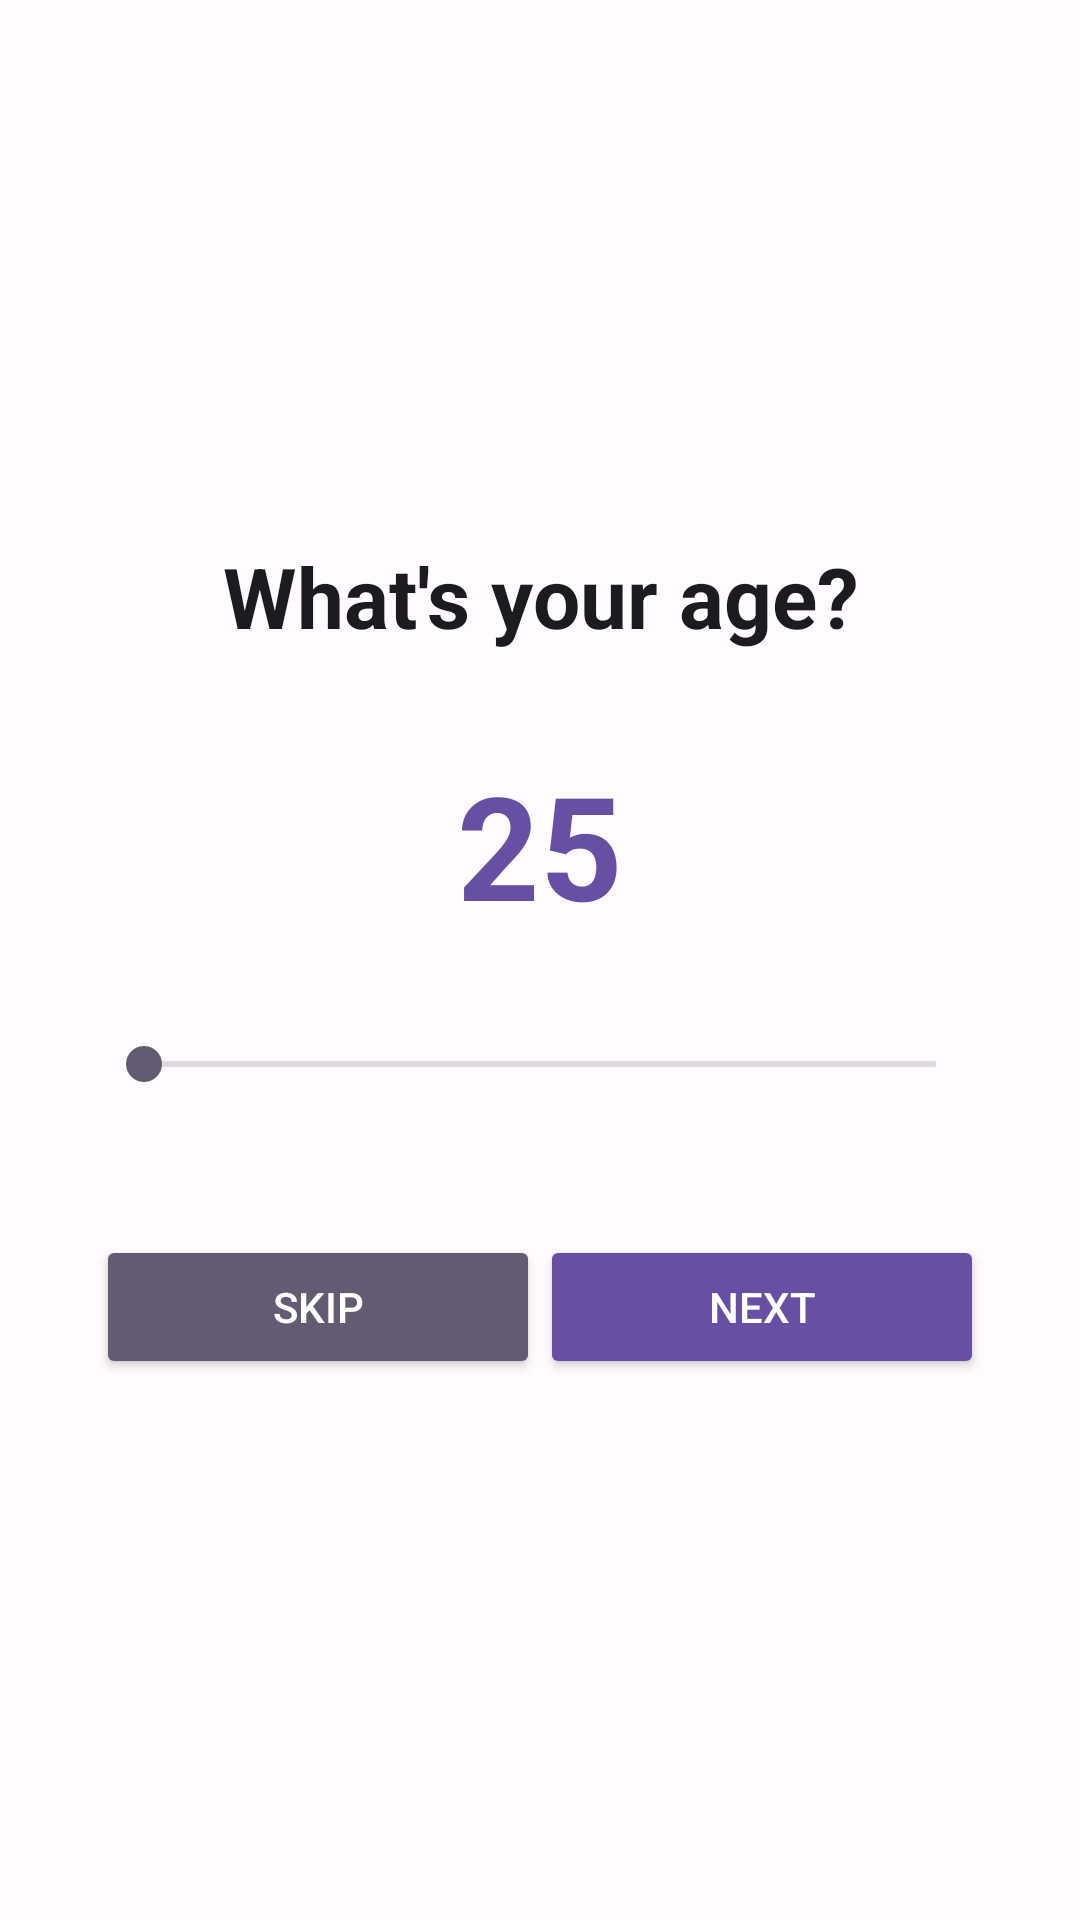

Android layout source for this screen:
<!-- AndroidManifest.xml: application theme Theme.Progressly -->
<!-- res/layout/fragment_onboarding_age.xml -->
<?xml version="1.0" encoding="utf-8"?>
<LinearLayout xmlns:android="http://schemas.android.com/apk/res/android"
    android:layout_width="match_parent"
    android:layout_height="match_parent"
    android:orientation="vertical"
    android:gravity="center"
    android:padding="32dp"
    android:background="@color/background">

    <TextView
        android:layout_width="match_parent"
        android:layout_height="wrap_content"
        android:text="@string/onboarding_age"
        android:textSize="28sp"
        android:textStyle="bold"
        android:gravity="center"
        android:textColor="@color/on_background"
        android:layout_marginBottom="32dp" />

    <TextView
        android:id="@+id/tv_age_display"
        android:layout_width="match_parent"
        android:layout_height="wrap_content"
        android:text="25"
        android:textSize="48sp"
        android:textStyle="bold"
        android:gravity="center"
        android:textColor="@color/primary"
        android:layout_marginBottom="32dp" />

    <SeekBar
        android:id="@+id/seek_bar_age"
        android:layout_width="match_parent"
        android:layout_height="wrap_content"
        android:min="15"
        android:max="100"
        android:progress="10"
        android:layout_marginBottom="48dp" />

    <LinearLayout
        android:layout_width="match_parent"
        android:layout_height="wrap_content"
        android:orientation="horizontal"
        android:gravity="center"
        android:spacing="16dp">

        <Button
            android:id="@+id/btn_previous"
            android:layout_width="0dp"
            android:layout_height="wrap_content"
            android:layout_weight="1"
            android:text="@string/onboarding_skip"
            android:backgroundTint="@color/secondary"
            android:textColor="@color/on_secondary" />

        <Button
            android:id="@+id/btn_next"
            android:layout_width="0dp"
            android:layout_height="wrap_content"
            android:layout_weight="1"
            android:text="@string/onboarding_next"
            android:backgroundTint="@color/primary"
            android:textColor="@color/on_primary" />

    </LinearLayout>

</LinearLayout>
<!-- resources referenced by this layout -->
<resources>
  <color name="background">#FFFBFE</color>
  <color name="on_background">#1C1B1F</color>
  <color name="on_primary">#FFFFFF</color>
  <color name="on_secondary">#FFFFFF</color>
  <color name="primary">#6750A4</color>
  <color name="secondary">#625B71</color>
  <string name="onboarding_age">What\'s your age?</string>
  <string name="onboarding_next">Next</string>
  <string name="onboarding_skip">Skip</string>
  <color name="primary_container">#EADDFF</color>
  <color name="on_primary_container">#21005E</color>
  <color name="secondary_container">#E8DEF8</color>
  <color name="on_secondary_container">#1E192B</color>
  <color name="tertiary">#7D5260</color>
  <color name="on_tertiary">#FFFFFF</color>
  <color name="tertiary_container">#FFD8E4</color>
  <color name="on_tertiary_container">#31111D</color>
  <color name="error">#B3261E</color>
  <color name="on_error">#FFFFFF</color>
  <color name="error_container">#F9DEDC</color>
  <color name="on_error_container">#410E0B</color>
  <color name="surface">#FFFBFE</color>
  <color name="on_surface">#1C1B1F</color>
  <color name="neutral">#79747E</color>
  <style name="TextAppearance.App.HeadlineSmall" parent="TextAppearance.MaterialComponents.HeadlineSmall">
          <item name="android:textSize">24sp</item>
          <item name="android:textStyle">bold</item>
          <item name="android:textColor">@color/on_background</item>
      </style>
  <style name="TextAppearance.App.TitleMedium" parent="TextAppearance.MaterialComponents.TitleMedium">
          <item name="android:textSize">16sp</item>
          <item name="android:textStyle">bold</item>
          <item name="android:textColor">@color/on_background</item>
      </style>
  <style name="TextAppearance.App.BodyMedium" parent="TextAppearance.MaterialComponents.BodyMedium">
          <item name="android:textSize">14sp</item>
          <item name="android:textColor">@color/on_background</item>
      </style>
</resources>
